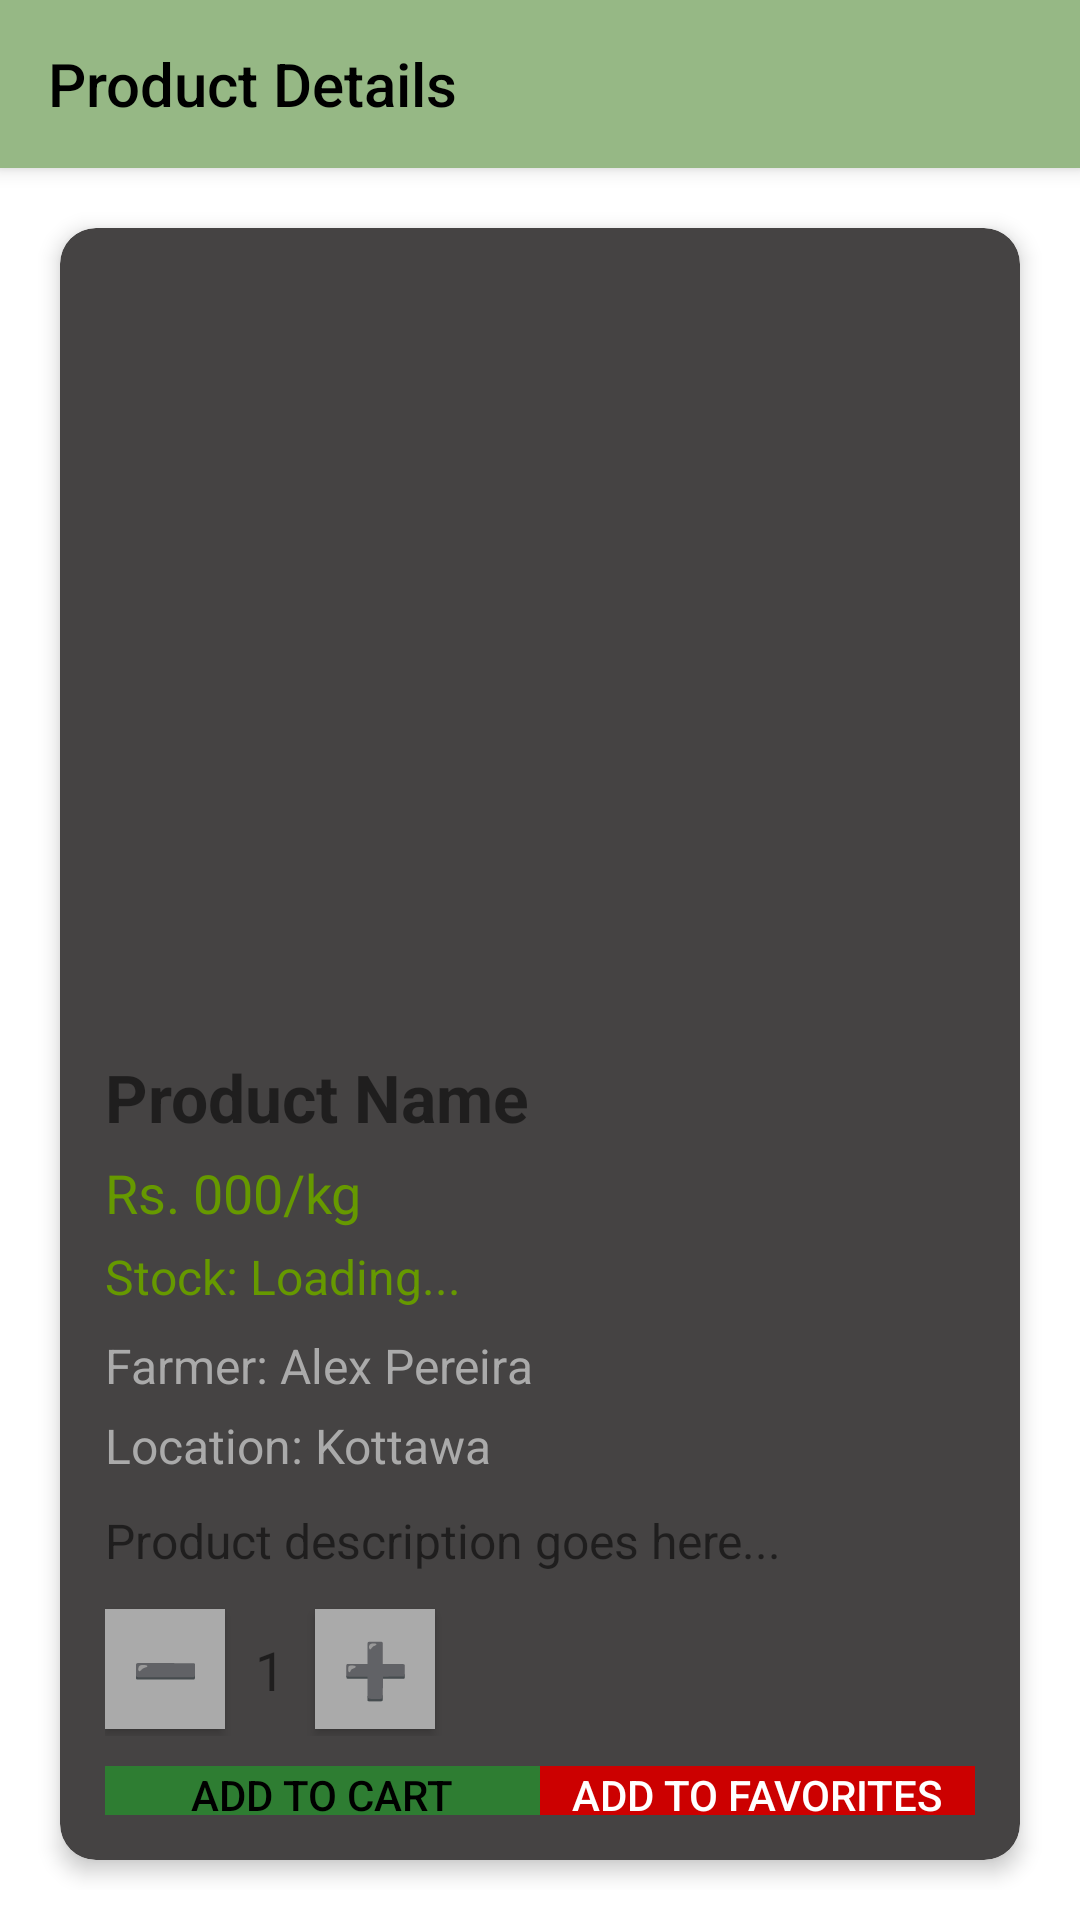

Layout XML and referenced resources for this Android screen:
<!-- AndroidManifest.xml: activity theme Theme.AppCompat.Light.NoActionBar -->
<!-- res/layout/activity_product_detail.xml -->
<?xml version="1.0" encoding="utf-8"?>
<androidx.coordinatorlayout.widget.CoordinatorLayout
    xmlns:android="http://schemas.android.com/apk/res/android"
    xmlns:app="http://schemas.android.com/apk/res-auto"
    android:layout_width="match_parent"
    android:layout_height="match_parent"
    android:background="@android:color/white">

    <com.google.android.material.appbar.AppBarLayout
        android:layout_width="match_parent"
        android:layout_height="wrap_content"
        android:theme="@style/ThemeOverlay.AppCompat.Dark.ActionBar">

        <androidx.appcompat.widget.Toolbar
            android:id="@+id/toolbar"
            android:layout_width="match_parent"
            android:layout_height="?attr/actionBarSize"
            android:background="#96B885"
            app:title="Product Details"
            app:titleTextColor="@color/black"
            app:popupTheme="@style/ThemeOverlay.AppCompat.Light"/>
    </com.google.android.material.appbar.AppBarLayout>

    <LinearLayout
        android:layout_width="match_parent"
        android:layout_height="match_parent"
        android:orientation="vertical"
        android:padding="10dp"
        app:layout_behavior="@string/appbar_scrolling_view_behavior">

        <androidx.cardview.widget.CardView
            android:layout_width="match_parent"
            android:layout_height="wrap_content"
            android:layout_margin="10dp"
            app:cardCornerRadius="12dp"
            app:cardElevation="4dp"
            app:cardBackgroundColor="#454343">

            <LinearLayout
                android:layout_width="match_parent"
                android:layout_height="wrap_content"
                android:orientation="vertical"
                android:padding="15dp">

                <androidx.viewpager2.widget.ViewPager2
                    android:id="@+id/viewPager"
                    android:layout_width="match_parent"
                    android:layout_height="250dp"
                    android:layout_marginBottom="10dp"/>

                <TextView
                    android:id="@+id/tvProductName"
                    android:layout_width="wrap_content"
                    android:layout_height="wrap_content"
                    android:text="Product Name"
                    android:textSize="22sp"
                    android:textStyle="bold"
                    android:paddingBottom="5dp"/>

                <TextView
                    android:id="@+id/tvProductPrice"
                    android:layout_width="wrap_content"
                    android:layout_height="wrap_content"
                    android:text="Rs. 000/kg"
                    android:textSize="18sp"
                    android:textColor="@android:color/holo_green_dark"
                    android:paddingBottom="5dp"/>

                
                
                
                
                
                
                
                

                <TextView
                    android:id="@+id/tvStock"
                    android:layout_width="wrap_content"
                    android:layout_height="wrap_content"
                    android:text="Stock: Loading..."
                    android:textColor="@android:color/holo_green_dark"
                    android:textSize="16sp"
                    android:layout_marginBottom="8dp"/>


                <TextView
                    android:id="@+id/tvFarmerName"
                    android:layout_width="wrap_content"
                    android:layout_height="wrap_content"
                    android:text="Farmer: Alex Pereira"
                    android:textSize="16sp"
                    android:textColor="@android:color/darker_gray"
                    android:paddingBottom="5dp"/>

                <TextView
                    android:id="@+id/tvFarmerLocation"
                    android:layout_width="wrap_content"
                    android:layout_height="wrap_content"
                    android:text="Location: Kottawa"
                    android:textSize="16sp"
                    android:textColor="@android:color/darker_gray"
                    android:paddingBottom="10dp"/>

                <TextView
                    android:id="@+id/tvProductDescription"
                    android:layout_width="match_parent"
                    android:layout_height="wrap_content"
                    android:text="Product description goes here..."
                    android:textSize="16sp"
                    android:paddingBottom="10dp"/>

                
                <LinearLayout
                    android:layout_width="match_parent"
                    android:layout_height="wrap_content"
                    android:orientation="horizontal"
                    android:gravity="center_vertical"
                    android:paddingBottom="10dp">

                    <Button
                        android:id="@+id/btnDecrease"
                        android:layout_width="40dp"
                        android:layout_height="40dp"
                        android:text="➖"
                        android:background="@android:color/darker_gray"
                        android:textColor="@android:color/white"
                        android:textSize="18sp"/>

                    <TextView
                        android:id="@+id/tvSelectedQuantity"
                        android:layout_width="wrap_content"
                        android:layout_height="wrap_content"
                        android:text="1"
                        android:textSize="18sp"
                        android:padding="10dp"/>

                    <Button
                        android:id="@+id/btnIncrease"
                        android:layout_width="40dp"
                        android:layout_height="40dp"
                        android:text="➕"
                        android:background="@android:color/darker_gray"
                        android:textColor="@android:color/white"
                        android:textSize="18sp"/>
                </LinearLayout>

                <LinearLayout
                    android:layout_width="match_parent"
                    android:layout_height="wrap_content"
                    android:orientation="horizontal"
                    android:gravity="center">

                    <Button
                        android:id="@+id/btnAddToCart"
                        android:layout_width="0dp"
                        android:layout_height="wrap_content"
                        android:layout_weight="1"
                        android:text="Add to Cart"
                        android:background="@color/dark_green"
                        android:textColor="@android:color/black"/>

                    <Button
                        android:id="@+id/btnAddToFavorites"
                        android:layout_width="0dp"
                        android:layout_height="wrap_content"
                        android:layout_weight="1"
                        android:text="Add to Favorites"
                        android:background="@android:color/holo_red_dark"
                        android:textColor="@android:color/white"/>
                </LinearLayout>

            </LinearLayout>
        </androidx.cardview.widget.CardView>
    </LinearLayout>
</androidx.coordinatorlayout.widget.CoordinatorLayout>
<!-- resources referenced by this layout -->
<resources>
  <color name="black">#FF000000</color>
  <color name="dark_green">#2E7D32</color>
</resources>
